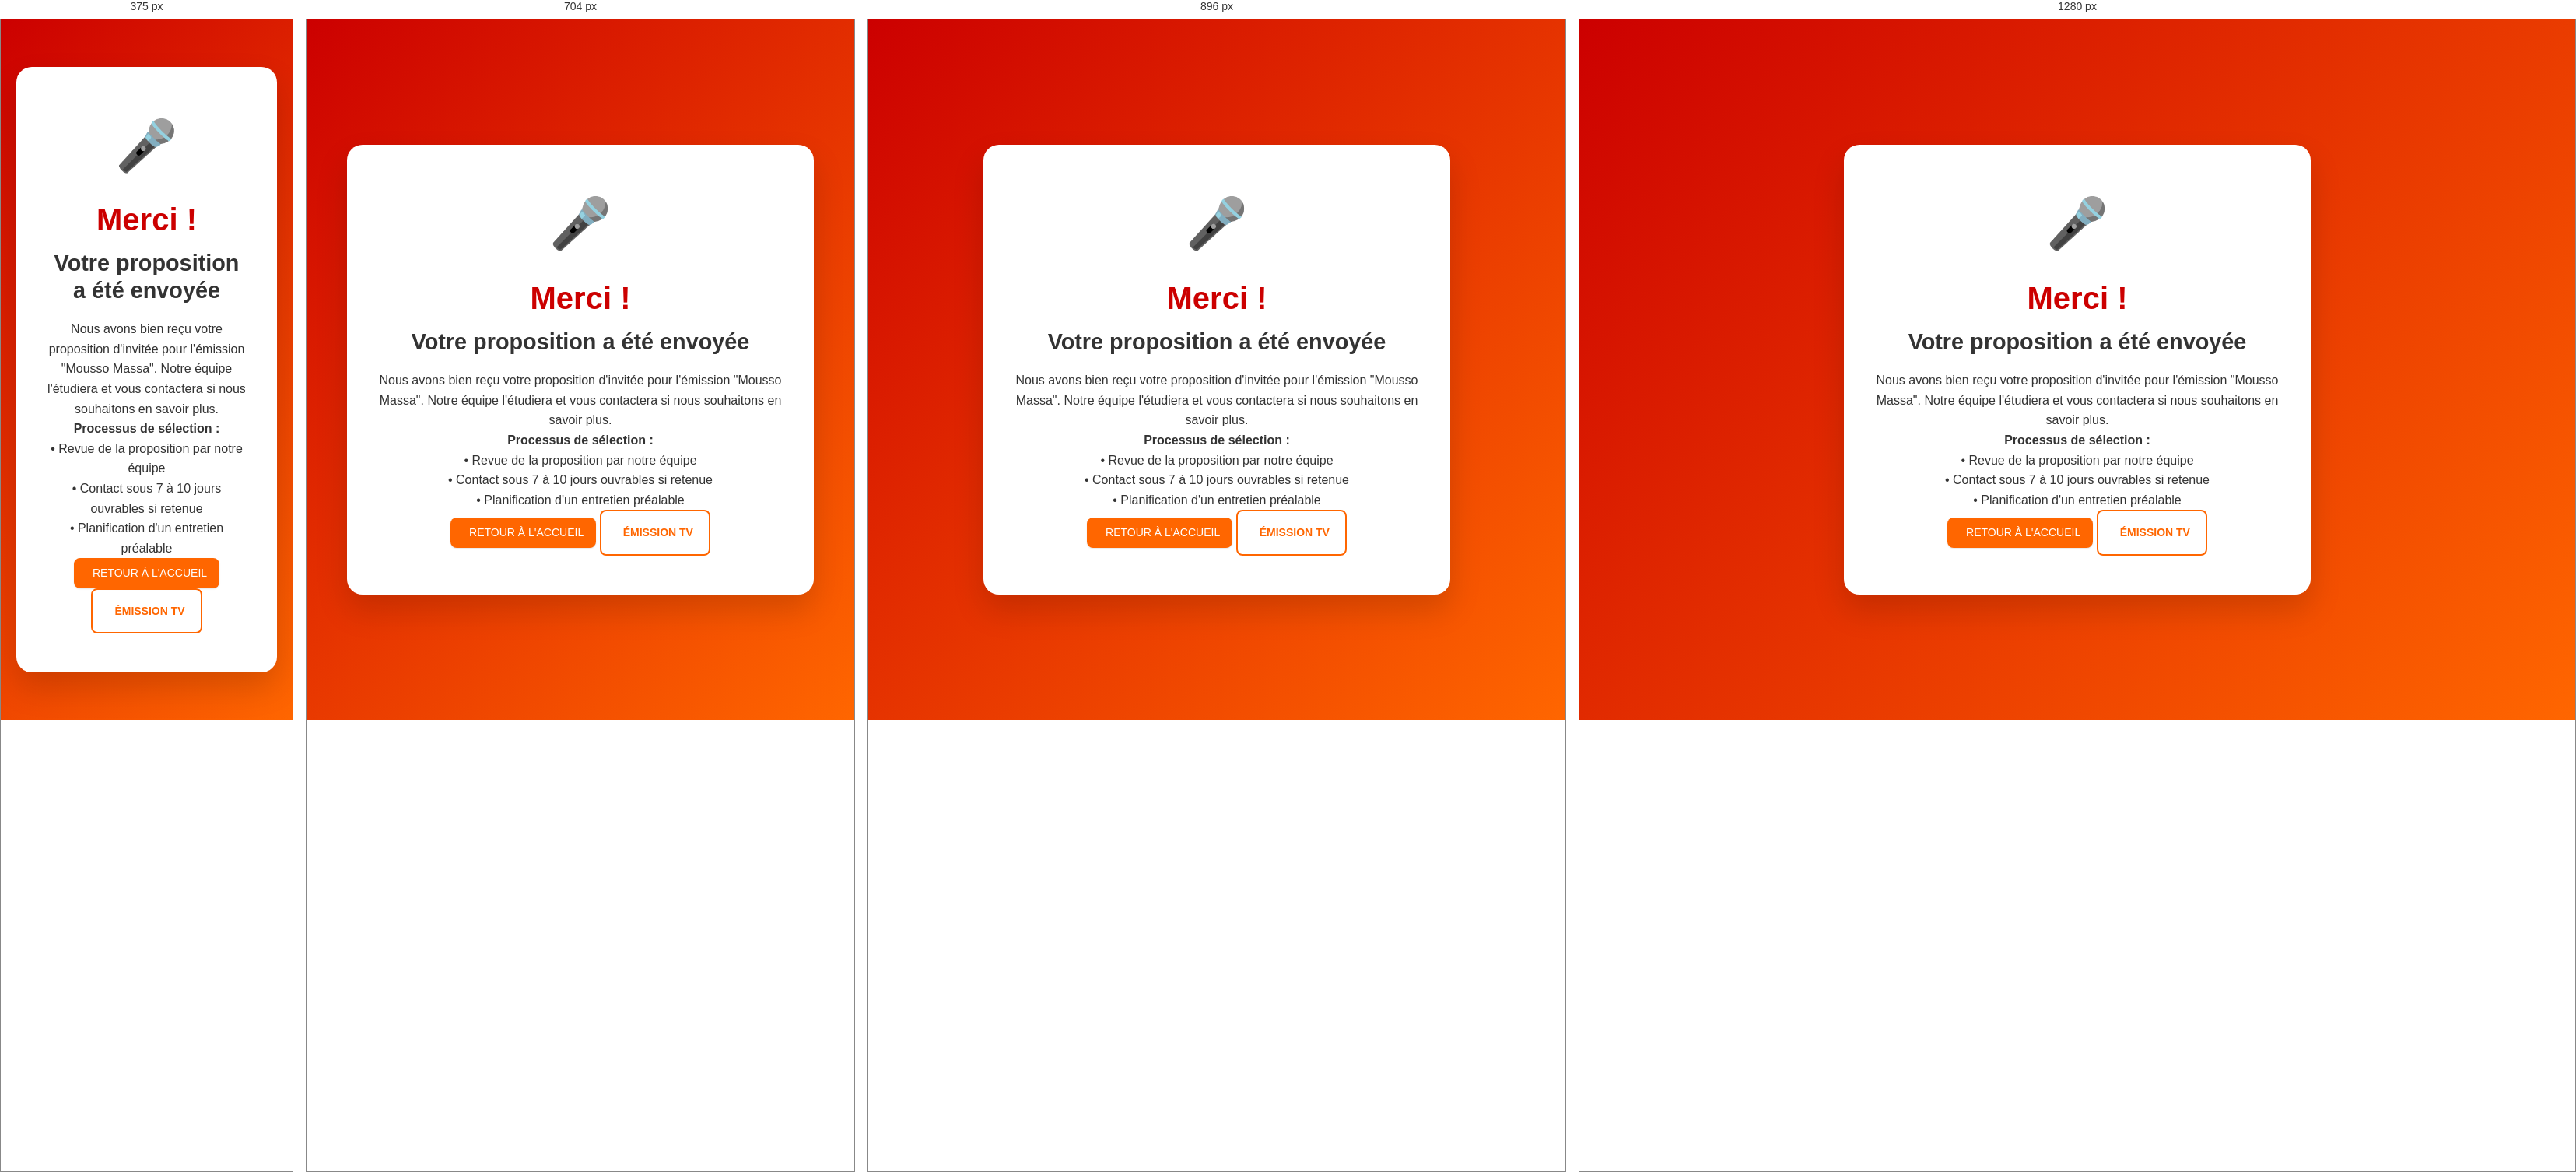
Rendered at 375 px, 704 px, 896 px and 1280 px, left to right.

<!-- file: merci-invitee.html -->
<!DOCTYPE html>
<html lang="fr">
<head>
    <meta charset="UTF-8">
    <meta name="viewport" content="width=device-width, initial-scale=1.0">
    <title>Merci - Proposition d'invitée</title>
    <link rel="stylesheet" href="style.css">
    <style>
        /* Mêmes styles que merci-lakota.html mais avec ajustements */
        body {
            font-family: 'Roboto', sans-serif;
            background: linear-gradient(135deg, #CC0000 0%, #FF6600 100%);
            min-height: 100vh;
            display: flex;
            align-items: center;
            justify-content: center;
            padding: 20px;
            margin: 0;
        }
        
        .thank-you-card {
            background: white;
            border-radius: 20px;
            padding: 50px 40px;
            text-align: center;
            max-width: 600px;
            width: 100%;
            box-shadow: 0 20px 40px rgba(0,0,0,0.15);
        }
        
        .thank-you-icon {
            font-size: 4rem;
            color: #CC0000;
            margin-bottom: 20px;
        }
        
        .thank-you-card h1 {
            font-family: 'Montserrat', sans-serif;
            color: #CC0000;
            font-size: 2.5rem;
            margin-bottom: 15px;
        }
        
        .thank-you-card h2 {
            color: #333;
            font-size: 1.8rem;
            margin-bottom: 20px;
        }
        
        /* Utilisez les mêmes styles CSS que merci-lakota.html */
        /* ... copiez les autres styles ... */
    </style>
</head>
<body>
    <div class="thank-you-card">
        <div class="thank-you-icon">🎤</div>
        
        <h1>Merci !</h1>
        <h2>Votre proposition a été envoyée</h2>
        
        <p>Nous avons bien reçu votre proposition d'invitée pour l'émission "Mousso Massa". Notre équipe l'étudiera et vous contactera si nous souhaitons en savoir plus.</p>
        
        <div class="highlight-box">
            <p><strong>Processus de sélection :</strong></p>
            <p>• Revue de la proposition par notre équipe</p>
            <p>• Contact sous 7 à 10 jours ouvrables si retenue</p>
            <p>• Planification d'un entretien préalable</p>
        </div>
        
        <div class="btn-container">
            <a href="index.html" class="btn-primary">
                <i class="fas fa-home"></i>
                RETOUR À L'ACCUEIL
            </a>
            
            <a href="index.html#emission" class="btn-secondary">
                <i class="fas fa-tv"></i>
                ÉMISSION TV
            </a>
        </div>
    </div>
</body>
</html>

/* @media block from style.css */
@media (min-width: 768px) {
    .phone-link {
        font-size: 1.5rem;
    }
}

/* @media block from style.css */
@media (min-width: 768px) {
    .desktop-nav {
        display: flex;
    }
}

/* @media block from style.css */
@media (min-width: 768px) {
    .mobile-menu-btn {
        display: none;
    }
}

/* @media block from style.css */
@media (min-width: 768px) {
    .mobile-panel {
        display: none !important;
    }
}

/* @media block from style.css */
@media (min-width: 768px) {
    .hero-bg {
        height: 82vh;
    }
}

/* @media block from style.css */
@media (min-width: 768px) {
    .hero-content {
        width: 66.666667%;
    }
}

/* @media block from style.css */
@media (min-width: 1024px) {
    .hero-content {
        width: 50%;
    }
}

/* @media block from style.css */
@media (min-width: 640px) {
    .hero-title {
        font-size: 3rem;
    }
}

/* @media block from style.css */
@media (min-width: 768px) {
    .hero-title {
        font-size: 3.75rem;
    }
}

/* @media block from style.css */
@media (min-width: 768px) {
    .hero-description {
        font-size: 1.125rem;
    }
}

/* @media block from style.css */
@media (min-width: 768px) {
    .section {
        padding: 5rem 0;
    }
}

/* @media block from style.css */
@media (min-width: 768px) {
    .grid-container {
        grid-template-columns: 1fr 1fr;
    }
}

/* @media block from style.css */
@media (min-width: 768px) {
    .section-title {
        font-size: 2.25rem;
    }
}

/* @media block from style.css */
@media (min-width: 768px) {
    .marche-section {
        padding: 5rem 0;
    }
}

/* @media block from style.css */
@media (min-width: 768px) {
    .image-content {
        margin-top: 0;
    }
}

/* @media block from style.css */
@media (min-width: 768px) {
    .image-wrapper {
        height: 18rem;
    }
}

/* @media block from style.css */
@media (min-width: 768px) {
    .flex-container {
        flex-direction: row;
        align-items: center;
        gap: var(--space-xl);
    }
}

/* @media block from style.css */
@media (min-width: 768px) {
    .text-half {
        width: 50%;
    }
}

/* @media block from style.css */
@media (min-width: 768px) {
    .image-half {
        width: 50%;
        margin-top: 0;
    }
}

/* @media block from style.css */
@media (min-width: 640px) {
    .partners-grid {
        grid-template-columns: repeat(4, 1fr);
    }
}

/* @media block from style.css */
@media (min-width: 768px) {
    .footer-container {
        flex-direction: row;
        align-items: center;
    }
}

/* @media block from style.css */
@media (min-width: 640px) {
    .form-row {
        grid-template-columns: repeat(2, 1fr);
    }
}

/* @media block from style.css */
@media (min-width: 768px) {
    .medias-grid {
        grid-template-columns: repeat(auto-fill, minmax(220px, 1fr));
    }
    
    .media-item, .media-video {
        height: 180px;
    }
}

/* @media block from style.css */
@media (max-width: 768px) {
    .lakota-event {
        padding: 20px 15px;
    }
    
    .lakota-title {
        font-size: 1.6rem;
    }
    
    .lakota-date {
        font-size: 1.2rem;
        padding: 8px 20px;
    }
    
    .lakota-event p {
        font-size: 1rem;
        padding: 12px;
    }
    
    .lakota-event .media-item {
        width: 250px;
        height: 375px;
    }
    
    .lakota-alert-btn {
        padding: 10px 25px;
        font-size: 0.9rem;
    }
}

/* @media block from style.css */
@media (max-width: 768px) {
    .modal-content {
        width: 95% !important;
        max-height: 90vh !important;
        margin: 10px auto !important;
    }
    
    .form-row {
        grid-template-columns: 1fr !important;
        gap: 15px !important;
    }
    
    .modal-form-container {
        padding: 0 15px !important;
    }
    
    .form-actions {
        flex-direction: column !important;
        gap: 10px !important;
    }
    
    .form-actions button {
        width: 100% !important;
    }
}

/* @media block from style.css */
@media (max-width: 768px) {
    .pagination-controls {
        flex-direction: column;
        gap: 15px;
        padding: 15px 10px;
    }
    
    .pagination-btn {
        width: 100%;
        justify-content: center;
    }
    
    .page-numbers {
        gap: 5px;
    }
    
    .page-number {
        width: 35px;
        height: 35px;
        font-size: 0.9rem;
    }
    
    .medias-grid {
        grid-template-columns: repeat(auto-fill, minmax(150px, 1fr)) !important;
    }
}